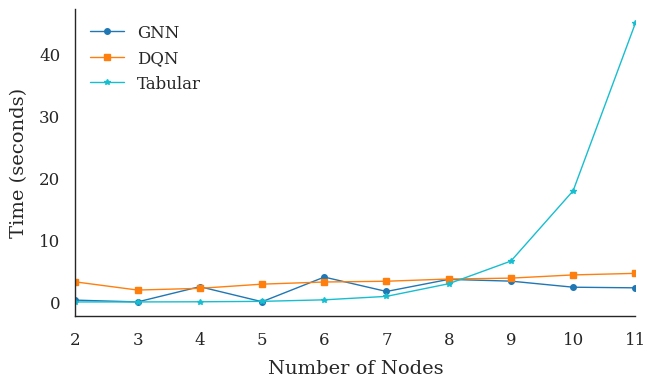

Generate this figure with matplotlib:
import os
import matplotlib.pyplot as plt
import seaborn as sns
from datetime import datetime

# Seaborn and matplotlib style
sns.set_style('white')
sns.set_context('paper', font_scale=1.0)
plt.rcParams.update({
    'font.family': 'serif',
    'font.serif': ['DejaVu Serif'],
    'axes.titlesize': 16,
    'axes.titlepad': 10,
    'axes.labelsize': 14,
    'axes.labelpad': 8,
    'legend.fontsize': 12,
    'xtick.labelsize': 12,
    'ytick.labelsize': 12,
    'xtick.major.pad': 6,
    'ytick.major.pad': 6,
    'lines.linewidth': 1.0,
    'axes.grid': False,
    'figure.subplot.left': 0.15,
    'figure.subplot.right': 0.95,
    'figure.subplot.bottom': 0.15,
    'figure.subplot.top': 0.88,
    'text.usetex': False
})

# Formal names and styling maps
formal_name = {
    'graph': 'GNN',
    'dqn': 'DQN',
    'tabular': 'Tabular'
}
colors = {
    'graph':   '#1f77b4',  # blue
    'dqn':     '#ff7f0e',  # orange
    'tabular': '#17becf'   # cyan
}
markers = {
    'graph':   'o',  # circle
    'dqn':     's',  # square
    'tabular': '*'   # star
}
linestyles = {
    'graph':   '-',
    'dqn':     '-',
    'tabular': '-'
}

# Legend order
legend_order = ['graph', 'dqn', 'tabular']

def plot_compute_cost(
    nodes,
    tab_time,
    dqn_time,
    gnn_time,
    output_dir="real_data_trials/c_cost",
    file_name="computational_cost",
    textwidth_inches=7.0,
    auto_scale=True
):
    """
    Plot computational cost (seconds) vs. number of nodes:
      - Matches layout & styling of main plots
      - Fixed color, marker, and linestyle per algorithm
      - Removes grid, optional autoscale
      - Consistent font sizes and margins
      - Saves as PDF
    Args:
      auto_scale (bool): if False, disable y-axis autoscaling
    """
    # Ensure output directory
    os.makedirs(output_dir, exist_ok=True)

    # Prepare figure
    width, height = textwidth_inches, textwidth_inches * 0.6
    fig, ax = plt.subplots(figsize=(width, height))
    fig.subplots_adjust(left=0.15, right=0.95, bottom=0.15, top=0.88)

    # Helper to style axes
    def style_ax(ax):
        ax.spines['top'].set_visible(False)
        ax.spines['right'].set_visible(False)
        ax.grid(False)

    # Plot lines in legend_order: GNN, DQN, Tabular
    finals = []
    series = {
        'graph': gnn_time,
        'dqn':   dqn_time,
        'tabular': tab_time
    }
    for key in legend_order:
        data = series[key]
        ax.plot(
            nodes, data,
            label=formal_name[key],
            color=colors[key],
            marker=markers[key],
            markersize=4,
            linestyle=linestyles[key]
        )
        finals.append(data[-1])

    # Optional autoscale Y-axis based on final values
    if auto_scale and finals:
        lo, hi = min(finals), max(finals)
        margin = 0.1 * (hi - lo) if hi > lo else lo * 0.1
        ax.set_ylim(lo - margin, hi + margin)

    # Labels and title
    ax.set_xlabel("Number of Nodes")
    ax.set_ylabel("Time (seconds)")

    # Style axes and legend
    style_ax(ax)
    ax.legend(frameon=False)

    ax.set_xticks(nodes)
    ax.set_xlim(nodes[0], nodes[-1])

    # Save as PDF
    out_path = os.path.join(output_dir, f"{file_name}.pdf")
    fig.savefig(out_path, format='pdf', dpi=300)
    plt.close(fig)

    print(f"Saved computational cost plot to {out_path}")

if __name__ == '__main__':
    nodes = list(range(2, 12))
    tab_time = [0.0071, 0.0088, 0.0354, 0.1049, 0.3490,
                0.9060, 2.9397, 6.5880, 17.9033, 44.8721]
    dqn_time = [9.7155, 5.7668, 6.5936, 8.6184, 9.6514,
                10.0265, 11.0897, 11.5243, 13.0774, 13.8299]
    gnn_time = [6.0337, 0.2538, 49.3024, 0.8811, 80.2261,
                33.8758, 72.8039, 67.1614, 47.6199, 45.6080]
    dqn_epoch = 3
    gnn_epoch = 20
    # average per epoch
    dqn_time = [t / dqn_epoch for t in dqn_time]
    gnn_time = [t / gnn_epoch for t in gnn_time]

    # call with auto_scale=True or False
    plot_compute_cost(nodes, tab_time, dqn_time, gnn_time, auto_scale=False)
